Labelled photos from "images", an image-classification folder in cstorm125/choco-raisin. The possible labels are: chocolate chip, raisin.

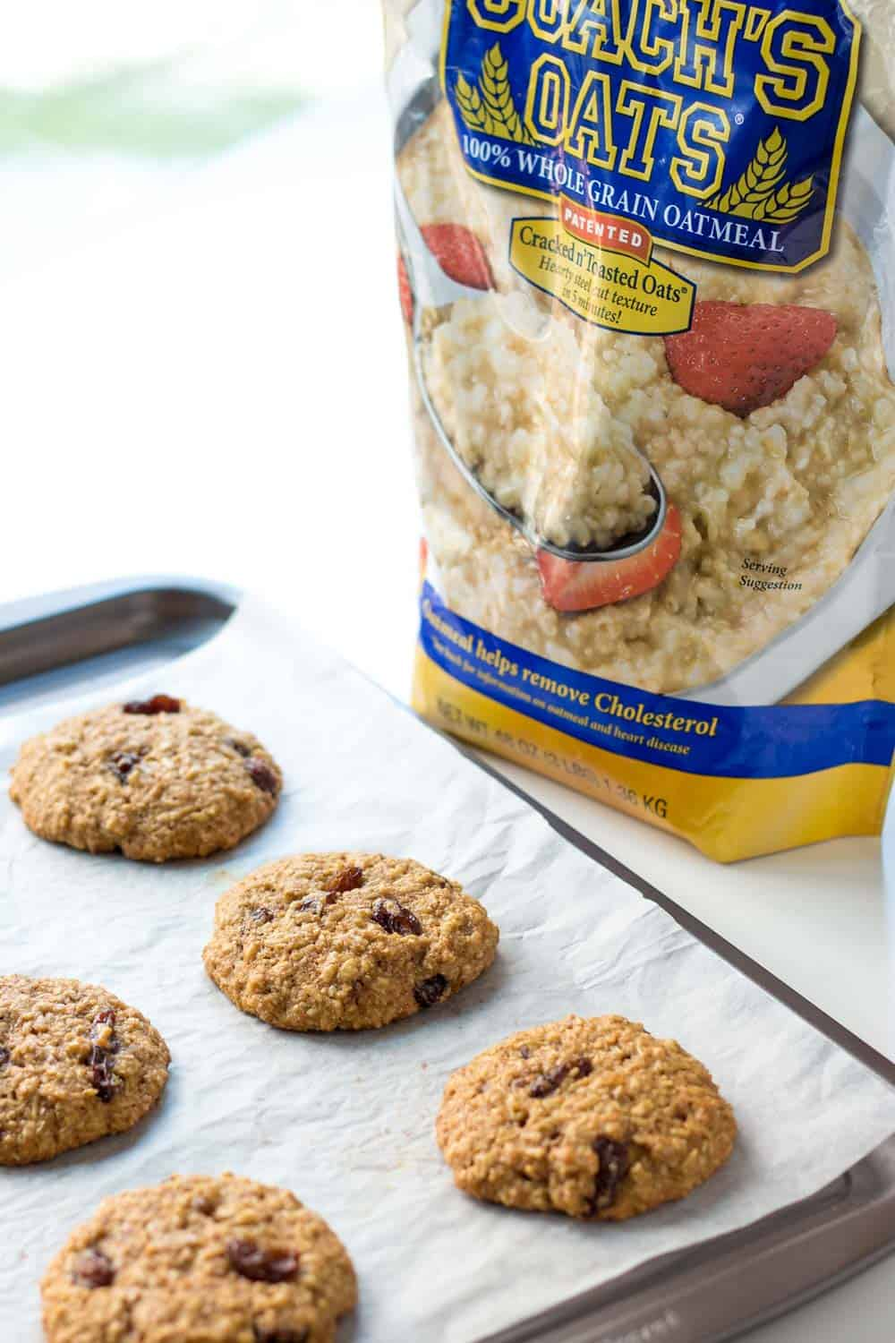
Label: raisin

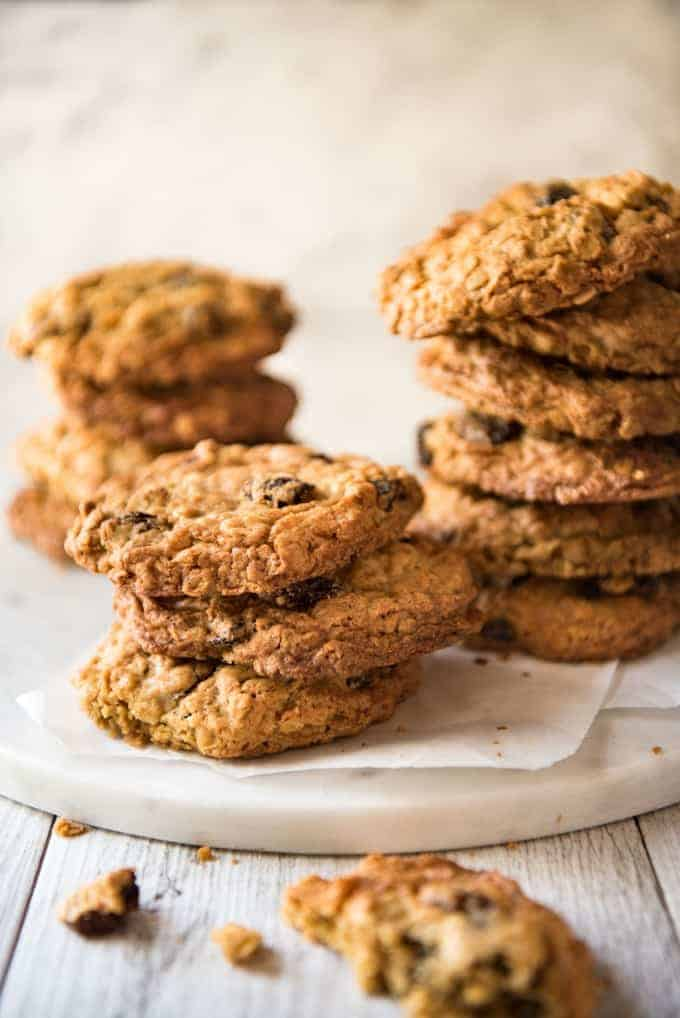
Label: raisin

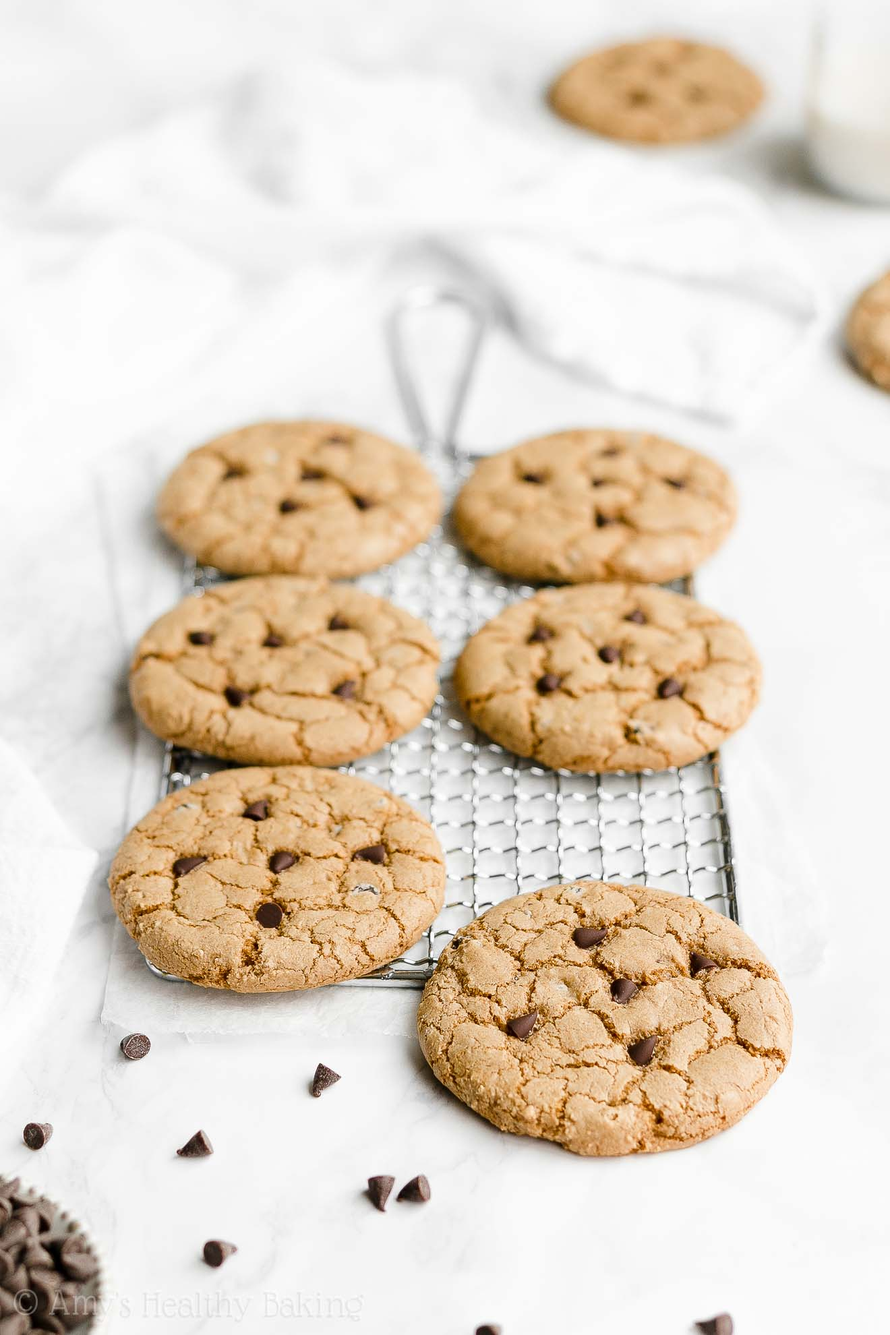
Label: chocolate chip

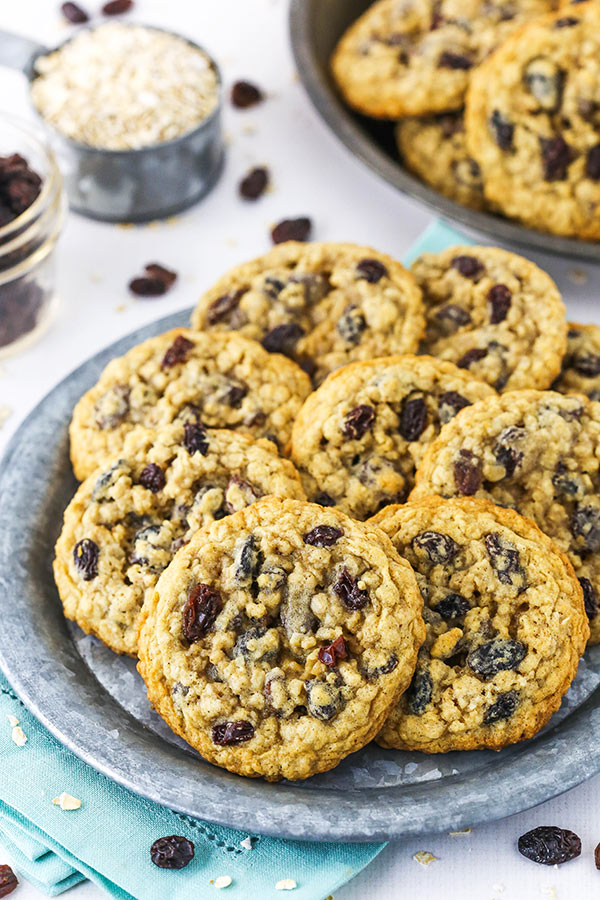
Label: raisin

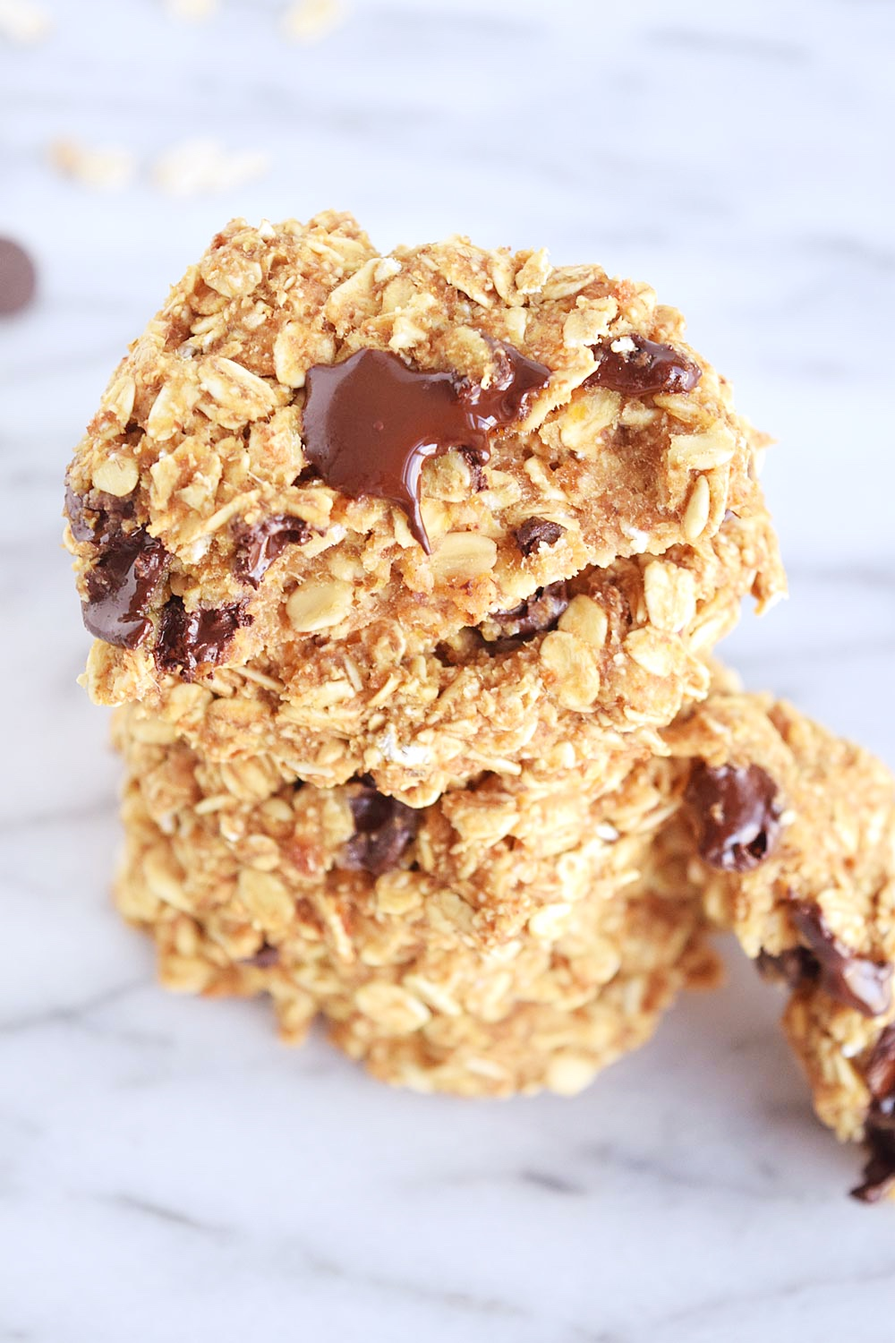
Label: chocolate chip

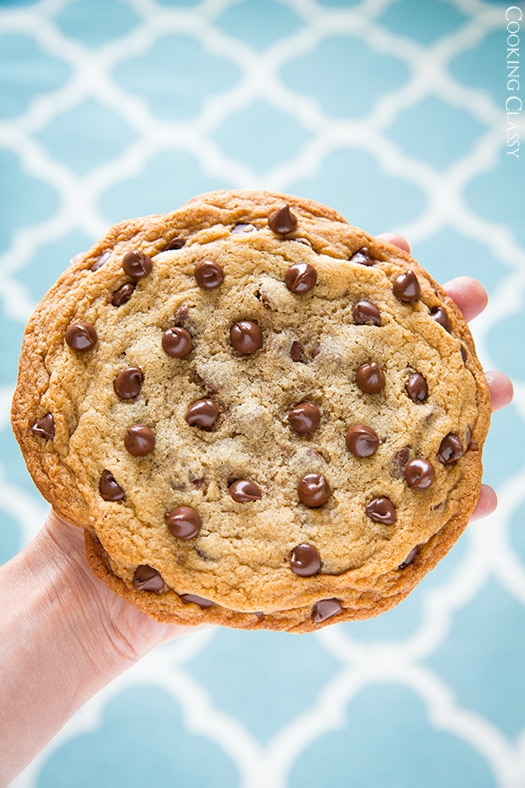
Label: chocolate chip
